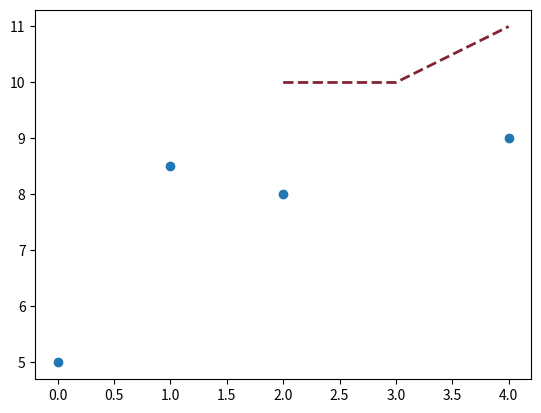

Write Python code to recreate this figure.
import matplotlib.pyplot as plt

#def rand_list(x1, x2, y_min, y_max)
#    x = list

def prova_plot():
    x1 = range(5)
    y1 = [5, 8.5, 8, None, 9]
    x2 = (2, 3, 4)
    y2 = [10, 10, 11]

    fig, ax = plt.subplots()
    ax.scatter(x1, y1)
    ax.plot(x2, y2, color = "#822433", linewidth=2, linestyle = "dashed")
#    plt.savefig("./prova_plot.pdf")
    plt.show()
    
if __name__ == "__main__":
    prova_plot()
